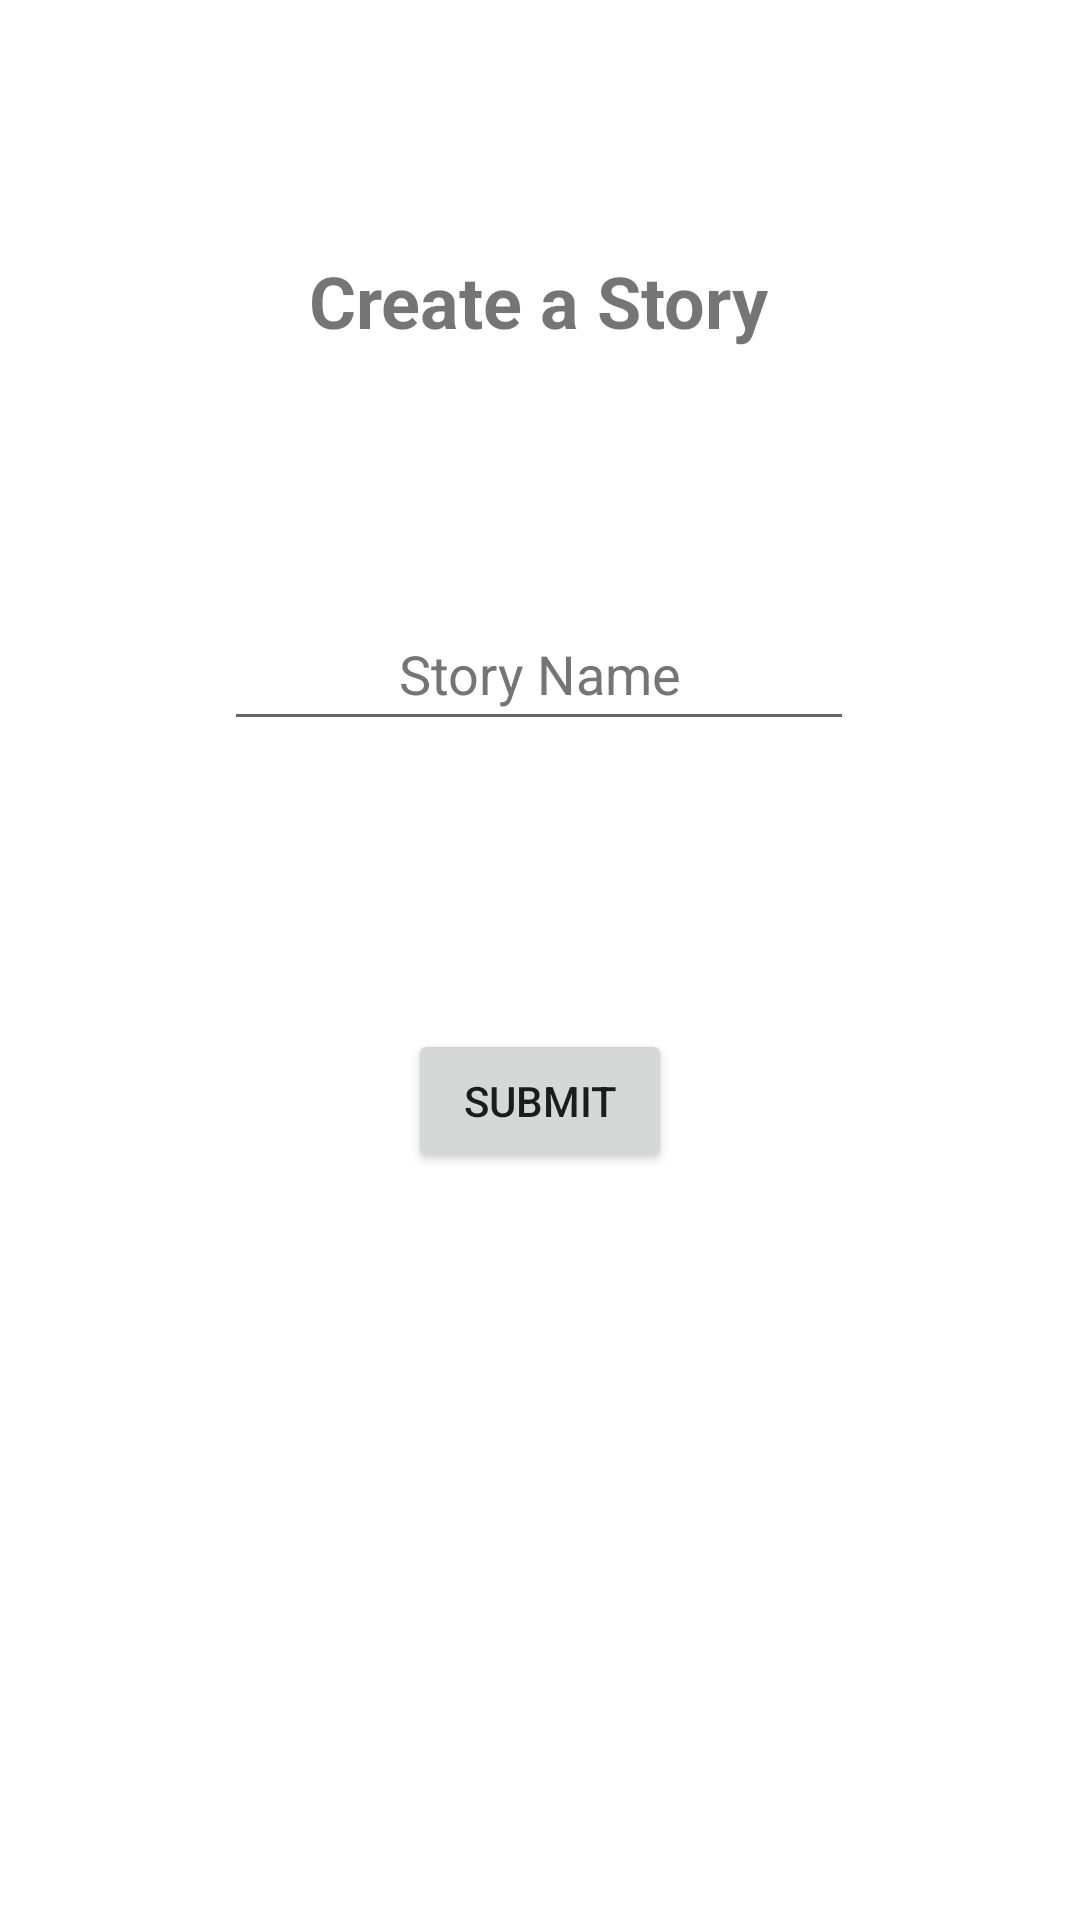

The Android layout XML behind this screen, and the referenced resources:
<!-- AndroidManifest.xml: application theme Theme.Project3_cst438 -->
<!-- res/layout/activity_create_story.xml -->
<?xml version="1.0" encoding="utf-8"?>
<androidx.constraintlayout.widget.ConstraintLayout xmlns:android="http://schemas.android.com/apk/res/android"
    xmlns:app="http://schemas.android.com/apk/res-auto"
    xmlns:tools="http://schemas.android.com/tools"
    android:layout_width="match_parent"
    android:layout_height="match_parent"
    tools:context=".CreateStory">

    <Button
        android:id="@+id/createStoryBtn"
        android:layout_width="wrap_content"
        android:layout_height="wrap_content"
        android:layout_marginTop="96dp"
        android:text="@string/submit"
        app:layout_constraintEnd_toEndOf="parent"
        app:layout_constraintStart_toStartOf="parent"
        app:layout_constraintTop_toBottomOf="@+id/editTextStoryName" />

    <TextView
        android:id="@+id/textViewCreateStory"
        android:layout_width="186dp"
        android:layout_height="47dp"
        android:layout_marginTop="84dp"
        android:text="@string/create_a_story"
        android:textAlignment="center"
        android:textSize="24sp"
        android:textStyle="bold"
        app:layout_constraintEnd_toEndOf="parent"
        app:layout_constraintHorizontal_bias="0.497"
        app:layout_constraintStart_toStartOf="parent"
        app:layout_constraintTop_toTopOf="parent" />

    <EditText
        android:id="@+id/editTextStoryName"
        android:layout_width="wrap_content"
        android:layout_height="wrap_content"
        android:layout_marginTop="68dp"
        android:autofillHints=""
        android:ems="10"
        android:hint="@string/story_name"
        android:inputType="textPersonName"
        android:minHeight="48dp"
        android:textAlignment="center"
        android:textColorHint="#757575"
        app:layout_constraintEnd_toEndOf="parent"
        app:layout_constraintHorizontal_bias="0.497"
        app:layout_constraintStart_toStartOf="parent"
        app:layout_constraintTop_toBottomOf="@+id/textViewCreateStory" />
</androidx.constraintlayout.widget.ConstraintLayout>
<!-- resources referenced by this layout -->
<resources>
  <string name="create_a_story">Create a Story</string>
  <string name="story_name">Story Name</string>
  <string name="submit">Submit</string>
  <style name="Theme.Project3_cst438" parent="Theme.MaterialComponents.DayNight.DarkActionBar">
          
          <item name="colorPrimary">@color/darcula_background</item>
          <item name="colorPrimaryVariant">@color/darcula_background</item>
          <item name="colorOnPrimary">@color/darcula_foreground</item>
          
          <item name="colorSecondary">@color/teal_200</item>
          <item name="colorSecondaryVariant">@color/teal_700</item>
          <item name="colorOnSecondary">@color/black</item>
          
          <item name="android:statusBarColor" tools:targetApi="l">?attr/colorPrimaryVariant</item>
          
      </style>
  <color name="darcula_background">#282a36</color>
  <color name="darcula_foreground">#f8f8f2</color>
  <color name="teal_200">#FF03DAC5</color>
  <color name="teal_700">#FF018786</color>
  <color name="black">#FF000000</color>
</resources>
